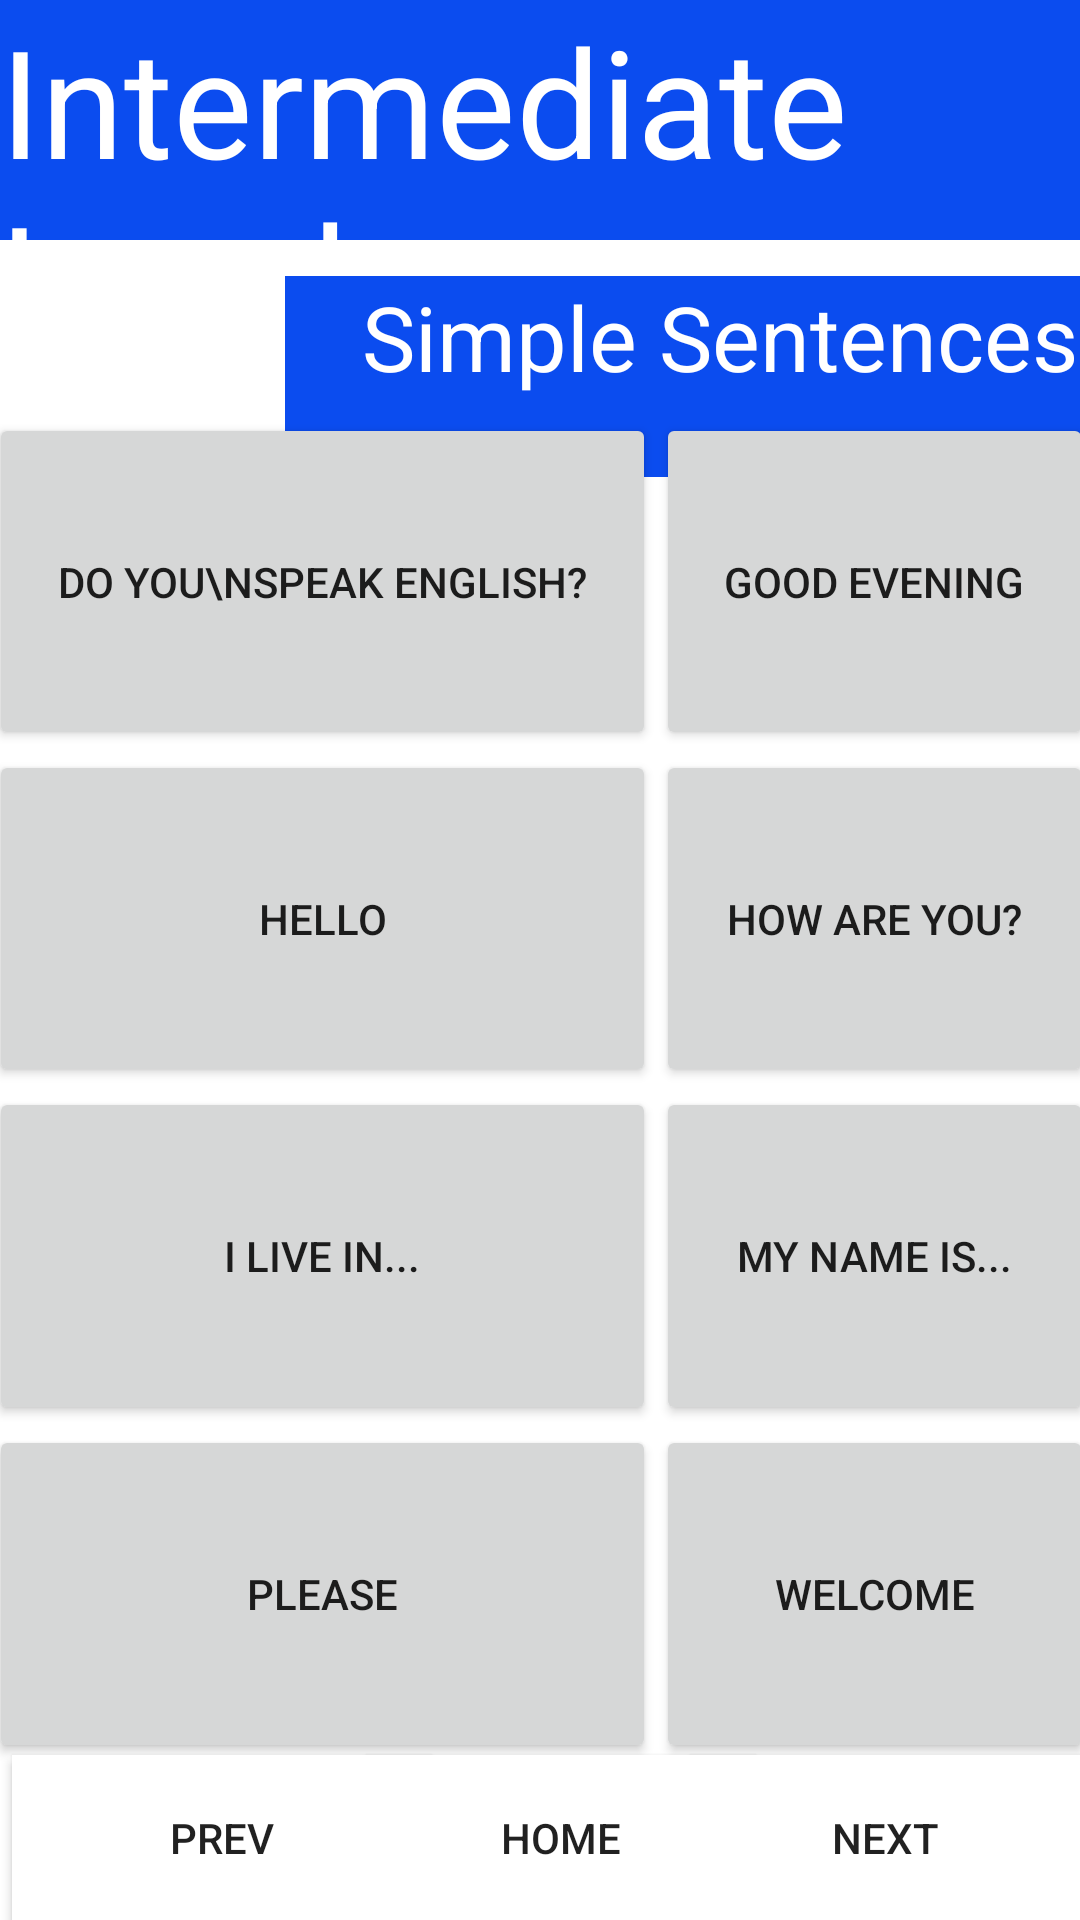

This screen was rendered from an Android layout file. Write that file and the resources it references.
<!-- AndroidManifest.xml: application theme Theme.LearnFrench -->
<!-- res/layout/activity_simplesentence.xml -->
<?xml version="1.0" encoding="utf-8"?>
<androidx.constraintlayout.widget.ConstraintLayout xmlns:android="http://schemas.android.com/apk/res/android"
    xmlns:app="http://schemas.android.com/apk/res-auto"
    xmlns:tools="http://schemas.android.com/tools"
    android:layout_width="match_parent"
    android:layout_height="match_parent"
    tools:context=".simplesentence">
    <TextView
        android:id="@+id/titleTextView"
        android:layout_width="match_parent"
        android:layout_height="80dp"

        android:layout_marginBottom="10dp"
        android:background="#0B4CEF"
        android:text="Intermediate Level"
        android:textColor="@color/white"
        android:textSize="50dp"
        app:layout_constraintBottom_toTopOf="@+id/img"
        app:layout_constraintStart_toStartOf="parent"
        app:layout_constraintTop_toTopOf="parent" />

    <ImageView
        android:id="@+id/img"
        android:layout_width="70dp"
        android:layout_height="70dp"
        app:layout_constraintTop_toBottomOf="@id/titleTextView"
        app:layout_constraintStart_toStartOf="parent"
        android:layout_marginTop="10dp"
        android:layout_marginLeft="10dp"
        android:src="@drawable/blueimages"
        />

    <TextView
        android:id="@+id/simple"
        android:layout_width="290dp"
        android:layout_height="67dp"
        android:layout_marginEnd="4dp"
        android:layout_marginStart="15dp"
        android:layout_marginTop="12dp"
        android:background="#0B4CEF"
        android:text="Simple Sentences"
        android:textAlignment="center"
        android:textColor="@color/white"
        android:textSize="30dp"
        app:layout_constraintEnd_toEndOf="parent"
        app:layout_constraintHorizontal_bias="0.0"
        app:layout_constraintStart_toEndOf="@id/img"
        app:layout_constraintTop_toBottomOf="@id/titleTextView" />

    <GridLayout
        android:id="@+id/grid"
        android:layout_width="368dp"
        android:layout_height="450dp"
        android:layout_marginStart="8dp"
        android:layout_marginTop="80dp"
        android:layout_marginEnd="8dp"
        android:layout_marginBottom="100dp"
        android:columnCount="2"
        android:rowCount="4"
        app:layout_constraintBottom_toTopOf="@+id/nextButton"
        app:layout_constraintEnd_toEndOf="parent"
        app:layout_constraintStart_toStartOf="parent"
        app:layout_constraintTop_toBottomOf="@+id/img">

        <Button
            android:id="@+id/button1"
            android:layout_rowWeight="1"
            android:layout_columnWeight="1"
            android:layout_gravity="fill"
            android:onClick="playPhrase"
            android:tag="doyouspeakenglish"
            android:text="DO YOU\nSPEAK ENGLISH?" />

        <Button
            android:id="@+id/button2"
            android:layout_rowWeight="1"
            android:layout_columnWeight="1"
            android:layout_gravity="fill"
            android:onClick="playPhrase"
            android:tag="goodevening"
            android:text="GOOD EVENING" />

        <Button
            android:id="@+id/button3"
            android:layout_rowWeight="1"
            android:layout_columnWeight="1"
            android:layout_gravity="fill"
            android:onClick="playPhrase"
            android:tag="hello"
            android:text="HELLO" />

        <Button
            android:id="@+id/button4"
            android:layout_rowWeight="1"
            android:layout_columnWeight="1"
            android:layout_gravity="fill"
            android:onClick="playPhrase"
            android:tag="howareyou"
            android:text="HOW ARE YOU?" />

        <Button
            android:id="@+id/button5"
            android:layout_rowWeight="1"
            android:layout_columnWeight="1"
            android:layout_gravity="fill"
            android:onClick="playPhrase"
            android:tag="ilivein"
            android:text="I LIVE IN..." />

        <Button
            android:id="@+id/button6"
            android:layout_rowWeight="1"
            android:layout_columnWeight="1"
            android:layout_gravity="fill"
            android:onClick="playPhrase"
            android:tag="mynameis"
            android:text="MY NAME IS..." />

        <Button
            android:id="@+id/button7"
            android:layout_rowWeight="1"
            android:layout_columnWeight="1"
            android:layout_gravity="fill"
            android:onClick="playPhrase"
            android:tag="please"
            android:text="PLEASE" />

        <Button
            android:id="@+id/button"
            android:layout_rowWeight="1"
            android:layout_columnWeight="1"
            android:layout_gravity="fill"
            android:onClick="playPhrase"
            android:tag="welcome"
            android:text="WELCOME" />
    </GridLayout>

    <Button
        android:id="@+id/nextButton"
        android:layout_width="130dp"
        android:layout_height="55dp"
        android:layout_marginStart="180dp"
        android:background="@color/white"
        android:text="Next"
        app:layout_constraintBottom_toBottomOf="parent"
        app:layout_constraintEnd_toEndOf="parent"
        app:layout_constraintHorizontal_bias="1.0"
        app:layout_constraintStart_toStartOf="parent" />

    <Button
        android:id="@+id/homeButton"
        android:layout_width="130dp"
        android:layout_height="55dp"
        android:layout_marginEnd="4dp"
        android:layout_marginStart="148dp"
        android:background="@color/white"
        android:text="Home"
        app:layout_constraintBottom_toBottomOf="parent"
        app:layout_constraintEnd_toStartOf="@+id/nextButton"
        app:layout_constraintStart_toStartOf="parent" />

    <Button
        android:id="@+id/prevButton"
        android:layout_width="140dp"
        android:layout_height="55dp"
        android:layout_marginStart="4dp"
        android:background="@color/white"
        android:text="Prev"
        app:layout_constraintBottom_toBottomOf="parent"
        app:layout_constraintStart_toStartOf="parent" />
</androidx.constraintlayout.widget.ConstraintLayout>
<!-- resources referenced by this layout -->
<resources>
  <color name="white">#FFFFFF</color>
  <style name="Theme.LearnFrench" parent="Theme.MaterialComponents.DayNight.DarkActionBar">
          
          <item name="colorPrimary">@color/mainAppColor</item>
          <item name="colorPrimaryVariant">@color/purple_700</item>
          <item name="colorOnPrimary">@color/white</item>
          
          <item name="colorSecondary">@color/teal_200</item>
          <item name="colorSecondaryVariant">@color/teal_700</item>
          <item name="colorOnSecondary">@color/black</item>
          
          <item name="android:statusBarColor" tools:targetApi="l">?attr/colorPrimaryVariant</item>
          
      </style>
  <color name="mainAppColor">#0050a4</color>
  <color name="purple_700">#FF3700B3</color>
  <color name="teal_200">#FF03DAC5</color>
  <color name="teal_700">#FF018786</color>
  <color name="black">#000</color>
</resources>
